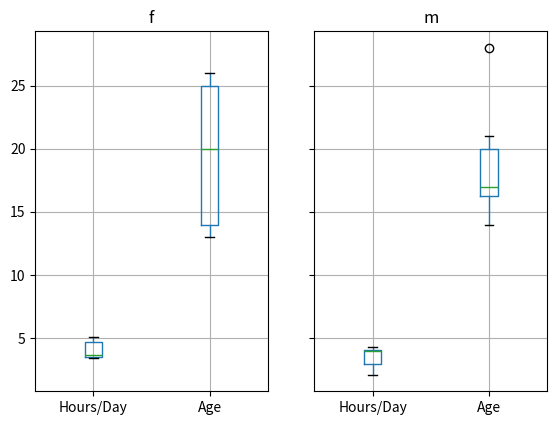

This figure's Python source:
# Analyzing Grouped Data

# Use Panada and the Math Plot Library

import pandas as pd
import matplotlib.pyplot as plt

# Create a Data Frame using Panda
data = pd.DataFrame({"Gender": ["f", "f", "m", "f", "m", "m", "f", "m", "f", "m", "m"], 
                     "Hours/Day": [3.4, 3.5, 2.6, 4.7, 4.1, 4.1,5.1, 3.9, 3.7, 2.1, 4.3],
                     "Race":["W", "W", "B", "H", "W", "A", "B", "H", "W", "A", "W"],
                     "Age":[20, 25, 17, 14, 14, 16,13, 21, 26, 28, 17]})

# Group Columns Together and Separate Based on First Row
grouped = data.groupby("Gender")

# Print Data Statistics
print(grouped.describe())

# Display a Box Plot
grouped.boxplot()
plt.show()